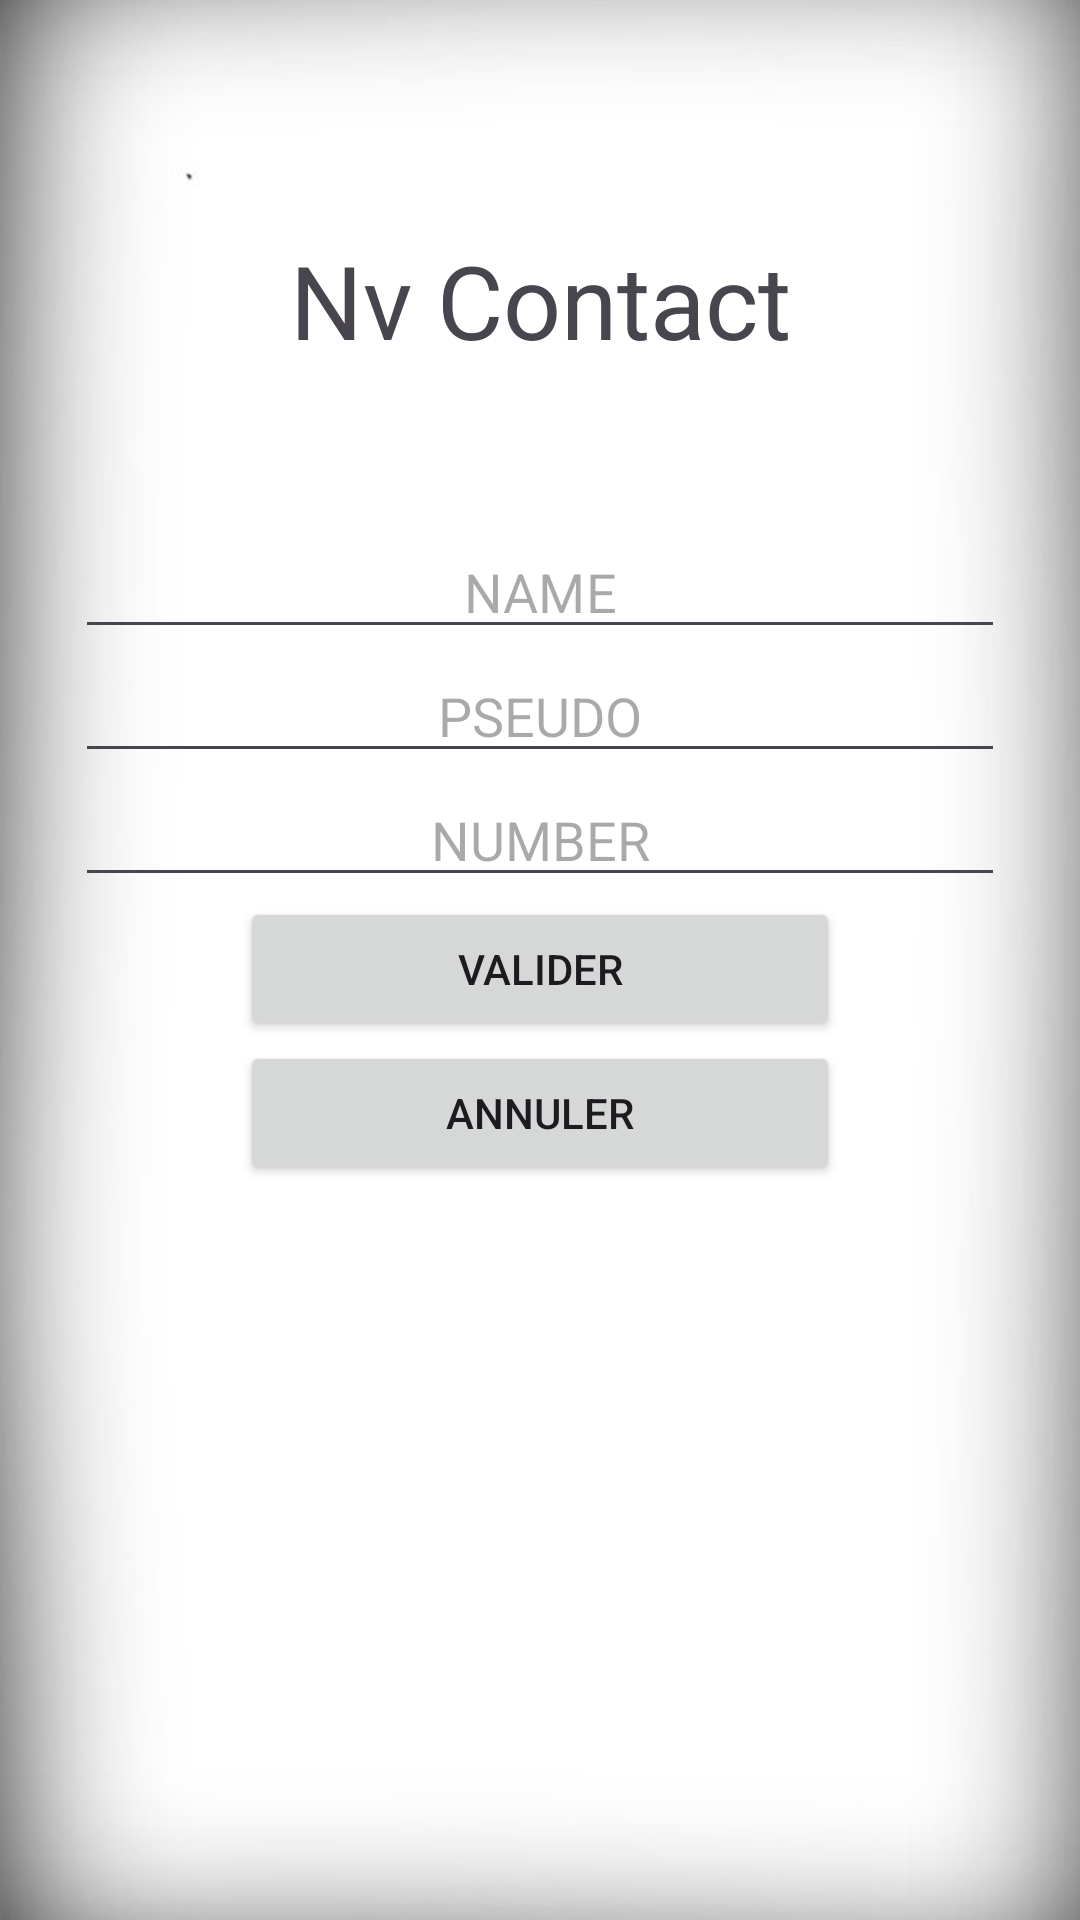

Reconstruct the res/layout file that produces this screen, plus the resources it refers to.
<!-- AndroidManifest.xml: application theme Theme.MyTrueCallerApp -->
<!-- res/layout/activity_ajout.xml -->
<?xml version="1.0" encoding="utf-8"?>
<LinearLayout xmlns:android="http://schemas.android.com/apk/res/android"
    xmlns:app="http://schemas.android.com/apk/res-auto"
    xmlns:tools="http://schemas.android.com/tools"
    android:id="@+id/main"
    android:layout_width="match_parent"
    android:layout_height="match_parent"
    android:background="@drawable/white"
    android:orientation="vertical"
    android:padding="25dp"
    tools:context=".Accueil">

    <TextView
        android:id="@+id/textView4"
        android:layout_width="match_parent"
        android:layout_height="150dp"
        android:gravity="center"
        android:text="Nv Contact"
        android:textSize="34sp" />

    <LinearLayout
        android:layout_width="match_parent"
        android:layout_height="wrap_content"
        android:orientation="vertical">

        <EditText
            android:id="@+id/ednom_ajout"
            android:layout_width="match_parent"
            android:layout_height="wrap_content"
            android:ems="10"
            android:gravity="center"
            android:hint="NAME"
            android:inputType="text" />

        <EditText
            android:id="@+id/edpseudo_ajout"
            android:layout_width="match_parent"
            android:layout_height="wrap_content"
            android:ems="10"
            android:gravity="center"
            android:hint="PSEUDO"
            android:inputType="text" />

        <EditText
            android:id="@+id/ednumero_ajout"
            android:layout_width="match_parent"
            android:layout_height="wrap_content"
            android:ems="10"
            android:gravity="center"
            android:hint="NUMBER"
            android:inputType="phone" />

    </LinearLayout>

    <LinearLayout
        android:layout_width="match_parent"
        android:layout_height="wrap_content"
        android:gravity="center"
        android:orientation="vertical">

        <Button
            android:id="@+id/btn_Valider"
            android:layout_width="200dp"
            android:layout_height="wrap_content"
            android:text="valider" />

        <Button
            android:id="@+id/btn_annuler"
            android:layout_width="200dp"
            android:layout_height="wrap_content"
            android:text="annuler" />

    </LinearLayout>

</LinearLayout>
<!-- resources referenced by this layout -->
<resources>
  <!-- drawable white: jpg bitmap (drawable, 17894 bytes) -->
  <style name="Theme.MyTrueCallerApp" parent="Base.Theme.MyTrueCallerApp" />
  <style name="Base.Theme.MyTrueCallerApp" parent="Theme.Material3.DayNight.NoActionBar">
          
          
          <item name="android:colorPrimaryDark">#2196F3</item>
  
  
      </style>
</resources>
